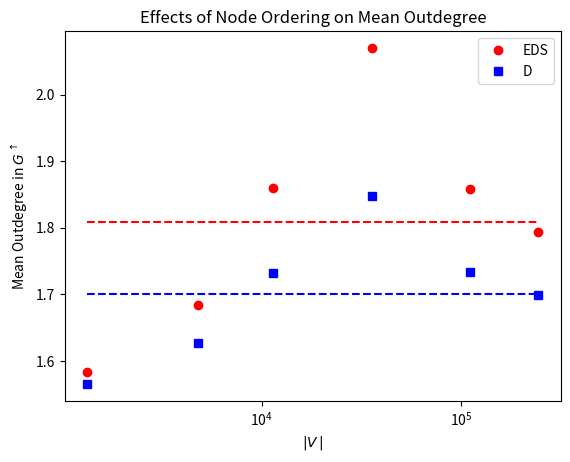

Write Python code to recreate this figure.
import matplotlib.pyplot as plt
import numpy as np
import math
from scipy.optimize import curve_fit

def linear(x, a, b):
  return a * x + b

def cubic(x, a, b, c):
  return a * x**2 + b * x + c

def cubic(x, a, b, c, d):
  return a * x**3 + b * x**2 + c * x + d

def mean(x, idx):
  
  return [np.mean(ys[idx])] * len(x)

#plt.figure(num=None, figsize=(16, 12), dpi=300, facecolor='w', edgecolor='k')
plt.figure()

xs = [[1339, 4801, 11417, 35938, 111092, 244349], [1339, 4801, 11417, 35938, 111092, 244349]]
ys = [[1.5832710978342046, 1.6838158716933973, 1.8605588158009985, 2.0703155434359175, 1.8582706225470782, 1.7940773238278036], [1.5653472740851382, 1.6263278483649239, 1.7325917491460103, 1.8476264678056653, 1.7342112843409065, 1.6993030460529817]]

y1 = np.array(ys[0])
x1 = np.array(xs[0])

xl1 = np.linspace(np.min(x1), np.max(x1), 50)
plt.plot(x1, y1, 'ro', label='EDS')
plt.plot(xl1, mean(xl1, 0), 'r--')

y2 = np.array(ys[1])
x2 = np.array(xs[1])

xl2 = np.linspace(np.min(x2), np.max(x2), 50)
plt.plot(x2, y2, 'bs', label='D')
plt.plot(xl2, mean(xl2, 1), 'b--')

plt.title('Effects of Node Ordering on Mean Outdegree')
plt.xlabel('$\\vert V\/\\vert$')
plt.ylabel('Mean Outdegree in $G^\\uparrow$')
plt.legend(loc=0, numpoints=1)

axes = plt.gca()
axes.set_xscale('symlog')

#plt.savefig('test.pdf')
plt.show()